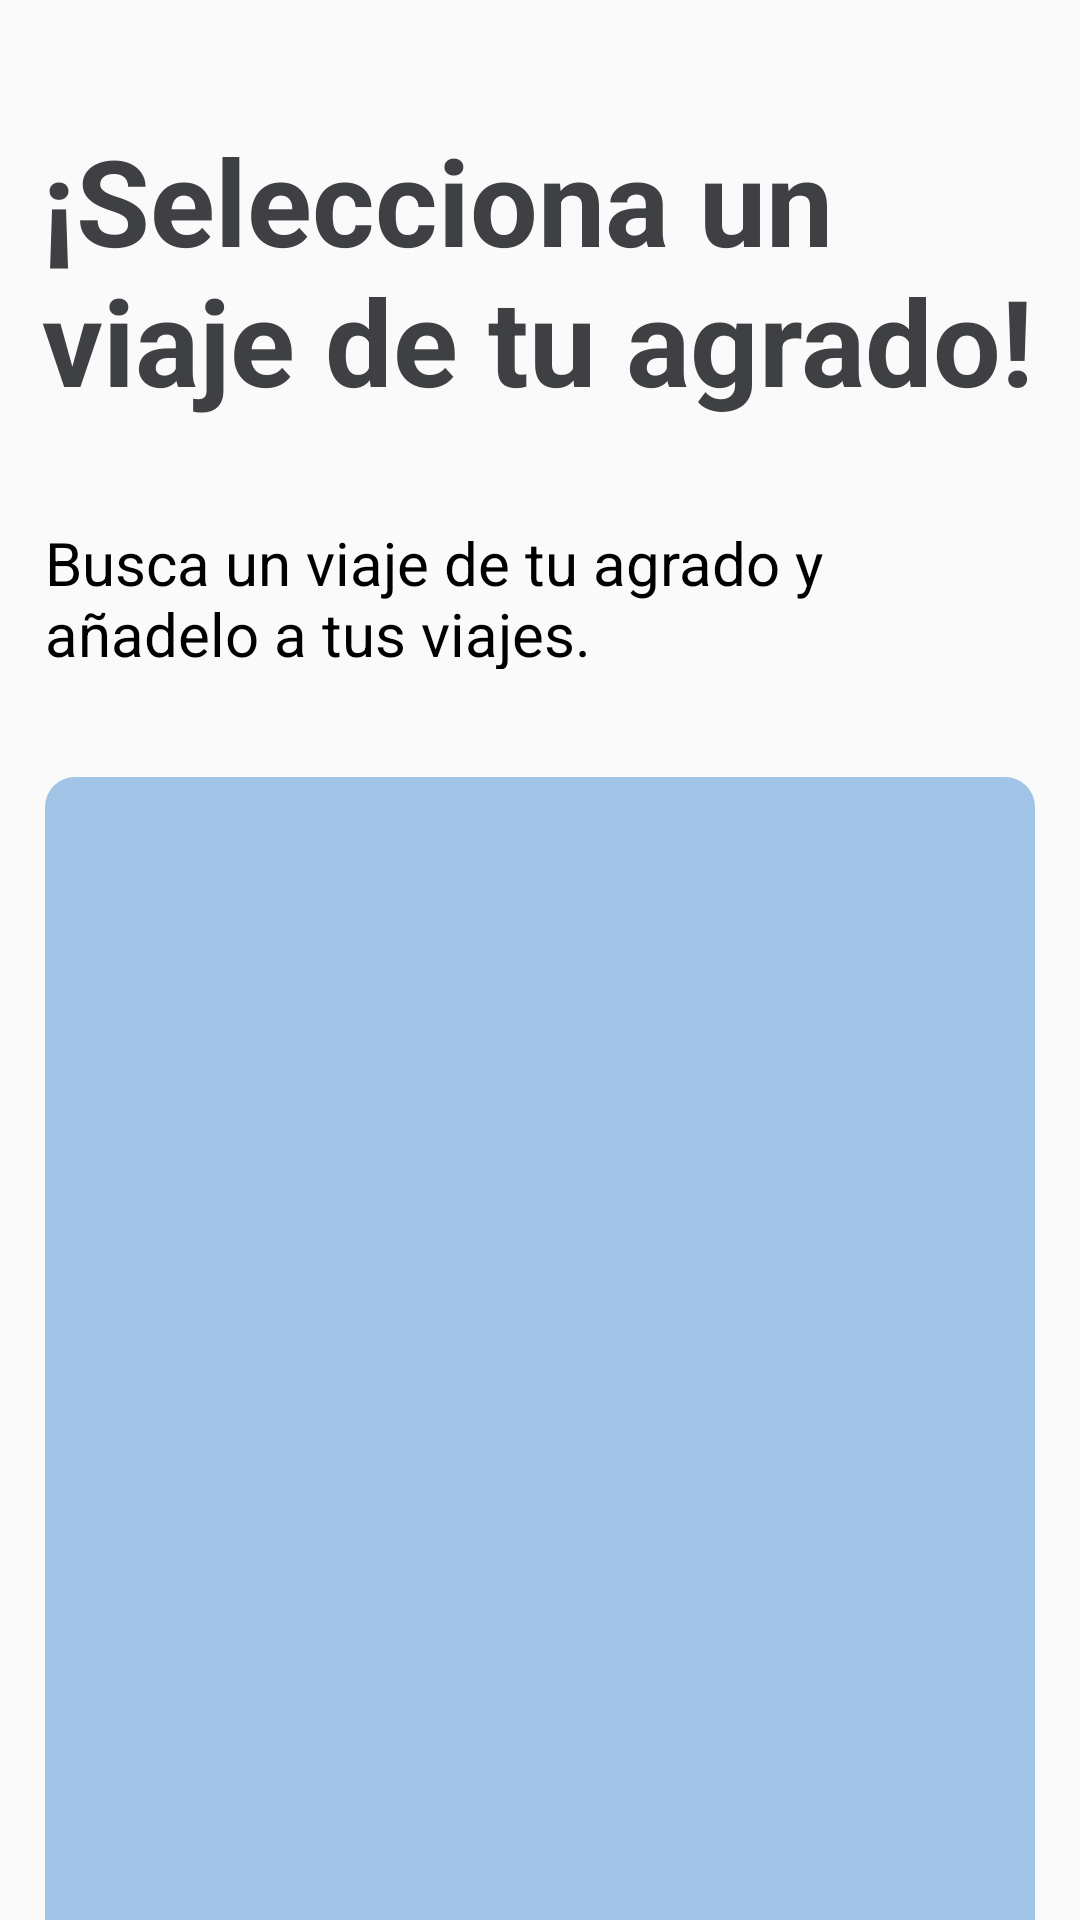

Write the Android layout XML for this screen, with the resource values it uses.
<!-- AndroidManifest.xml: application theme Theme.ProyectoMovil -->
<!-- res/layout/activity_nuevo_viaje.xml -->
<?xml version="1.0" encoding="utf-8"?>
<androidx.constraintlayout.widget.ConstraintLayout xmlns:android="http://schemas.android.com/apk/res/android"
    xmlns:app="http://schemas.android.com/apk/res-auto"
    xmlns:tools="http://schemas.android.com/tools"
    android:layout_width="match_parent"
    android:layout_height="match_parent"
    tools:context=".NuevoViaje">

    <TextView
        android:id="@+id/textView20"
        android:layout_width="330dp"
        android:layout_height="49dp"
        android:layout_marginTop="24dp"
        android:text="@string/textNuevoViaje"
        android:textColor="@color/black"
        android:textSize="20dp"
        app:layout_constraintEnd_toEndOf="parent"
        app:layout_constraintStart_toStartOf="parent"
        app:layout_constraintTop_toBottomOf="@+id/txtSaludoPerfil6" />

    <TextView
        android:id="@+id/txtSaludoPerfil6"
        android:layout_width="332dp"
        android:layout_height="110dp"
        android:layout_marginTop="40dp"
        android:text="@string/tituloNuevoViaje"
        android:textColor="@color/darkgray"
        android:textSize="40dp"
        android:textStyle="bold"
        app:layout_constraintEnd_toEndOf="parent"
        app:layout_constraintStart_toStartOf="parent"
        app:layout_constraintTop_toTopOf="parent" />


    <androidx.recyclerview.widget.RecyclerView
        android:id="@+id/rvViajes"
        android:layout_width="330dp"
        android:layout_height="400dp"
        android:layout_marginTop="36dp"
        android:background="@drawable/recyclerviewformat"
        android:padding="10dp"
        app:layout_constraintEnd_toEndOf="parent"
        app:layout_constraintStart_toStartOf="parent"
        app:layout_constraintTop_toBottomOf="@+id/textView20" />
</androidx.constraintlayout.widget.ConstraintLayout>
<!-- resources referenced by this layout -->
<resources>
  <color name="black">#FF000000</color>
  <color name="darkgray">#3E4044</color>
  <!-- drawable recyclerviewformat (drawable) -->
  <?xml version="1.0" encoding="utf-8"?>
  <shape xmlns:android="http://schemas.android.com/apk/res/android">
      <corners android:radius="10dp"/>
      <solid android:color="@color/blue2"/>
  </shape>
  <string name="textNuevoViaje">Busca un viaje de tu agrado y añadelo a tus viajes.</string>
  <string name="tituloNuevoViaje">¡Selecciona un viaje de tu agrado!</string>
  <style name="Theme.ProyectoMovil" parent="Theme.AppCompat.Light.NoActionBar">
          
          <item name="colorPrimary">@color/purple_500</item>
          <item name="colorPrimaryVariant">@color/purple_700</item>
          <item name="colorOnPrimary">@color/white</item>
          
          <item name="colorSecondary">@color/teal_200</item>
          <item name="colorSecondaryVariant">@color/teal_700</item>
          <item name="colorOnSecondary">@color/black</item>
          
          <item name="android:statusBarColor" tools:targetApi="l">?attr/colorPrimaryVariant</item>
          
      </style>
  <color name="blue2">#A1C4E6</color>
  <color name="purple_500">#FF6200EE</color>
  <color name="purple_700">#FF3700B3</color>
  <color name="white">#FFFFFFFF</color>
  <color name="teal_200">#FF03DAC5</color>
  <color name="teal_700">#FF018786</color>
</resources>
